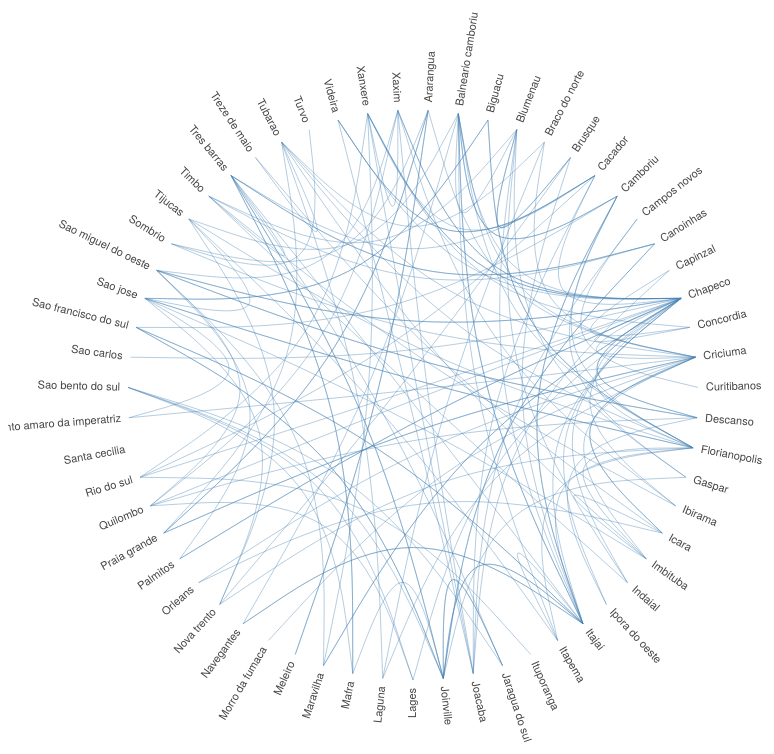
D3 v4 page, settled after 480 driven frames (8 s of simulated time); the page loaded 1 data file(s).


    var diameter = 810,
      radius = diameter / 2,
      innerRadius = radius - 120;

    var cluster = d3.cluster()
      .size([360, innerRadius]);

    var line = d3.radialLine()
      .curve(d3.curveBundle.beta(0.5))
      .radius(function (d) { return d.y; })
      .angle(function (d) { return d.x / 180 * Math.PI; });

    var svg = d3.select("#map").append("svg")
      .attr("width", diameter)
      .attr("height", diameter)
      .append("g")
      .attr("transform", "translate(" + radius + "," + radius + ")");

    var link = svg.append("g").selectAll(".link"),
      node = svg.append("g").selectAll(".node");

    d3.json("data/data_SC.json", function (error, classes) {
      if (error) throw error;

      var root = packageHierarchy(classes)
        .sum(function (d) { return d.size; });

      cluster(root);

      link = link
        .data(packageImports(root.leaves()))
        .enter().append("path")
        .each(function (d) { d.source = d[0], d.target = d[d.length - 1]; })
        .attr("class", "link")
        .attr("d", line);

      node = node
        .data(root.leaves())
        .enter().append("text")
        .attr("class", "node")
        .attr("dy", "0.31em")
        .attr("transform", function (d) { return "rotate(" + (d.x - 90) + ")translate(" + (d.y + 8) + ",0)" + (d.x < 180 ? "" : "rotate(180)"); })
        .attr("text-anchor", function (d) { return d.x < 180 ? "start" : "end"; })
        .text(function (d) {
          if (d.data.key != "FULL NAME")
            return d.data.key;
        })
        .on("mouseover", mouseovered)
        .on("mouseout", mouseouted);
    });

    function mouseovered(d) {
      node
        .each(function (n) { n.target = n.source = false; });

      link
        .classed("link--target", function (l) { if (l.target === d) return l.source.source = true; })
        .classed("link--source", function (l) { if (l.source === d) return l.target.target = true; })
        .filter(function (l) { return l.target === d || l.source === d; })
        .raise();

      node
        .classed("node--target", function (n) { return n.target; })
        .classed("node--source", function (n) { return n.source; });
    }

    function mouseouted(d) {
      link
        .classed("link--target", false)
        .classed("link--source", false);

      node
        .classed("node--target", false)
        .classed("node--source", false);
    }

    // Lazily construct the package hierarchy from class names.
    function packageHierarchy(classes) {
      var map = {};

      function find(name, data) {
        var node = map[name], i;
        if (!node) {
          node = map[name] = data || { name: name, children: [] };
          if (name.length) {
            node.parent = find(name.substring(0, i = name.lastIndexOf(".")));
            node.parent.children.push(node);
            node.key = name.substring(i + 1);
          }
        }
        return node;
      }

      classes.forEach(function (d) {
        if (typeof d.name != 'undefined')
          find(d.name, d);
      });

      return d3.hierarchy(map[""]);
    }

    // Return a list of imports for the given array of nodes.
    function packageImports(nodes) {
      var map = {},
        imports = [];

      // Compute a map from name to node.
      nodes.forEach(function (d) {
        map[d.data.name] = d;
      });

      // For each import, construct a link from the source to target node.
      nodes.forEach(function (d) {
        if (d.data.imports)
          d.data.imports.forEach(function (i) {
            var input = map[d.data.name];
            var mapi = map[i];
            if (typeof mapi != 'undefined') {
              var path = input.path(mapi);
              imports.push(path);
            }
          });
      });

      return imports;
    }

  

### data: data/data_SC.json
[
 {
  "name": "Ararangua",
  "imports": [
   "Balneario arroio do silva",
   "Balneario gaivota",
   "Maracaja",
   "Meleiro",
   "Morro grande",
   "Passo de torres",
   "Praia grande",
   "Santa rosa do sul",
   "... 2 more items"
  ],
  "size": 11
 },
 {
  "name": "Balneario camboriu",
  "imports": [
   "Balneario picarras",
   "Barra velha",
   "Bombinhas",
   "Camboriu",
   "Chapeco",
   "Criciuma",
   "Florianopolis",
   "Itajai",
   "... 8 more items"
  ],
  "size": 17
 },
 {
  "name": "Biguacu",
  "imports": [
   "Antonio carlos",
   "Florianopolis",
   "Governador celso ramos",
   "Palhoca",
   "Sao jose"
  ],
  "size": 6
 },
 {
  "name": "Blumenau",
  "imports": [
   "Anita garibaldi",
   "Apiuna",
   "Ascurra",
   "Balneario camboriu",
   "Brusque",
   "Gaspar",
   "Guabiruba",
   "Ilhota",
   "... 6 more items"
  ],
  "size": 15
 },
 {
  "name": "Braco do norte",
  "imports": [
   "Grao para",
   "Gravatal",
   "Rio fortuna",
   "Santa rosa de lima",
   "Sao ludgero",
   "Sao martinho"
  ],
  "size": 7
 },
 {
  "name": "Brusque",
  "imports": [
   "Blumenau",
   "Bombinhas",
   "Botuvera",
   "Guabiruba",
   "Itajai",
   "Major gercino",
   "Nova trento",
   "Palhoca",
   "... 1 more items"
  ],
  "size": 10
 },
 {
  "name": "Cacador",
  "imports": [
   "Lebon regis",
   "Macieira",
   "Timbo grande",
   "Tres barras",
   "Videira"
  ],
  "size": 6
 },
 {
  "name": "Camboriu",
  "imports": [
   "Balneario camboriu",
   "Gaspar",
   "Itajai"
  ],
  "size": 4
 },
 "... 51 more items"
]